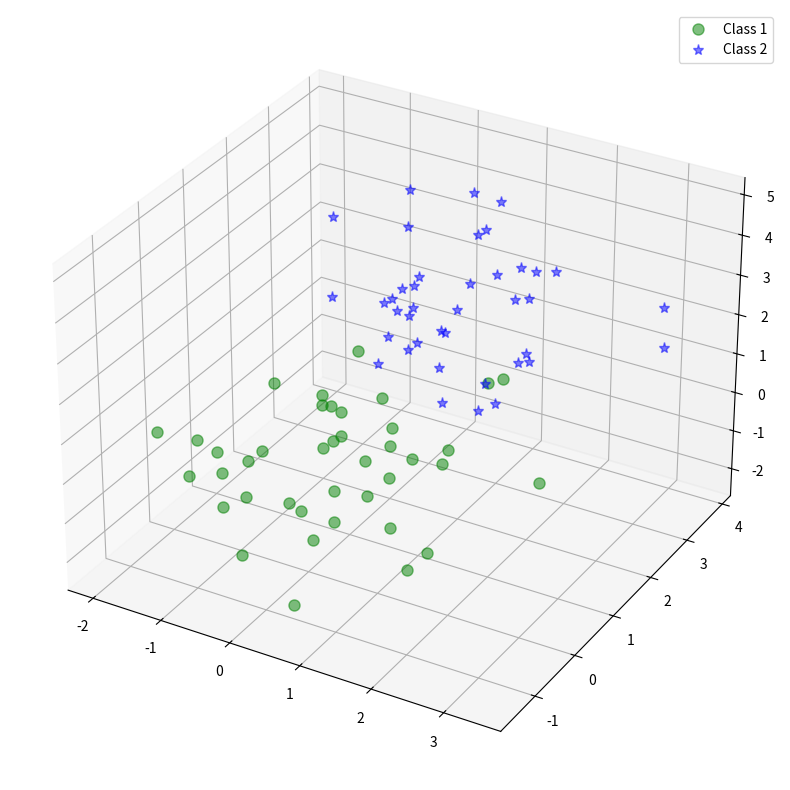

Reproduce this figure in Python.
import numpy as np

from matplotlib import pyplot as plt

from mpl_toolkits.mplot3d import Axes3D

from mpl_toolkits.mplot3d import proj3d

from matplotlib.patches import FancyArrowPatch
np.random.seed(0) # random seed for consistency



mu_vec1 = np.array([0,0,0])

cov_mat1 = np.array([[1,0,0],[0,1,0],[0,0,1]])

class1_sample = np.random.multivariate_normal(mu_vec1, cov_mat1, 40).T



mu_vec2 = np.array([1,2,3])

cov_mat2 = np.array([[1,0,0],[0,1,0],[0,0,1]])

class2_sample = np.random.multivariate_normal(mu_vec2, cov_mat2, 40).T



all_samples = np.concatenate((class1_sample, class2_sample), axis=1)
fig = plt.figure(figsize=(10,10))

ax = fig.add_subplot(111, projection='3d')

ax.plot(class1_sample[0,:], class1_sample[1,:], class1_sample[2,:], 'go', markersize=8, alpha=0.5, label='Class 1')

ax.plot(class2_sample[0,:], class2_sample[1,:], class2_sample[2,:], 'b*', markersize=8, alpha=0.5, label='Class 2')

plt.legend()
mean_x = np.mean(all_samples[0,:])

mean_y = np.mean(all_samples[1,:])

mean_z = np.mean(all_samples[2,:])



mean_vector = np.array([[mean_x],[mean_y],[mean_z]])



print('Mean Vector:\n', mean_vector)
all_samples_meaned = all_samples - mean_vector

cov_mat = 1/len(all_samples_meaned)*all_samples_meaned.dot(all_samples_meaned.T)

print('Covariance Matrix:\n', cov_mat)
# eigenvectors and eigenvalues from the covariance matrix using eigendecomposition

eig_val_cov, eig_vec_cov = np.linalg.eig(cov_mat)



for i in range(len(eig_val_cov)):

    eigvec_cov = eig_vec_cov[:,i].reshape(1,3).T



    print('Eigenvector {}: \n{}'.format(i+1, eigvec_cov))

    print('Eigenvalue {}: {}'.format(i+1, eig_val_cov[i]))

    print(40 * '-')
eig_vec_cov.dot(np.identity(3)*eig_val_cov).dot(eig_vec_cov.T)
class Arrow3D(FancyArrowPatch):

    def __init__(self, xs, ys, zs, *args, **kwargs):

        FancyArrowPatch.__init__(self, (0,0), (0,0), *args, **kwargs)

        self._verts3d = xs, ys, zs



    def draw(self, renderer):

        xs3d, ys3d, zs3d = self._verts3d

        xs, ys, zs = proj3d.proj_transform(xs3d, ys3d, zs3d, renderer.M)

        self.set_positions((xs[0],ys[0]),(xs[1],ys[1]))

        FancyArrowPatch.draw(self, renderer)
fig = plt.figure(figsize=(10,10))

ax = fig.add_subplot(111, projection='3d')

ax.plot(class1_sample[0,:], class1_sample[1,:], class1_sample[2,:], 'go', markersize=8, alpha=0.5, label='Class 1')

ax.plot(class2_sample[0,:], class2_sample[1,:], class2_sample[2,:], 'b*', markersize=8, alpha=0.5, label='Class 2')



for v in eig_vec_cov.T:

    a = Arrow3D([mean_x, v[0]], [mean_y, v[1]], [mean_z, v[2]], mutation_scale=20, lw=3, arrowstyle="-|>", color="r")

    ax.add_artist(a)
# Sort the (eigenvalue, eigenvector) from high to low

idx = np.argsort(eig_val_cov)[::-1]

eig_val_cov = eig_val_cov[idx]

eig_vec_cov = eig_vec_cov[idx]



# Visually confirm that the list is correctly sorted by decreasing eigenvalues

for val, vec in zip(eig_val_cov, eig_vec_cov):

    print(val, '\t', vec)
matrix_w = eig_vec_cov[:,:2]

print('Matrix W:\n', matrix_w)
transformed = matrix_w.T.dot(all_samples)
plt.plot(transformed[0,:40], transformed[1,:40], 'go', alpha=0.5, label='class1')

plt.plot(transformed[0,40:], transformed[1,40:], 'b*', alpha=0.5, label='class2')

plt.legend();

plt.title('Transformed samples with class labels');